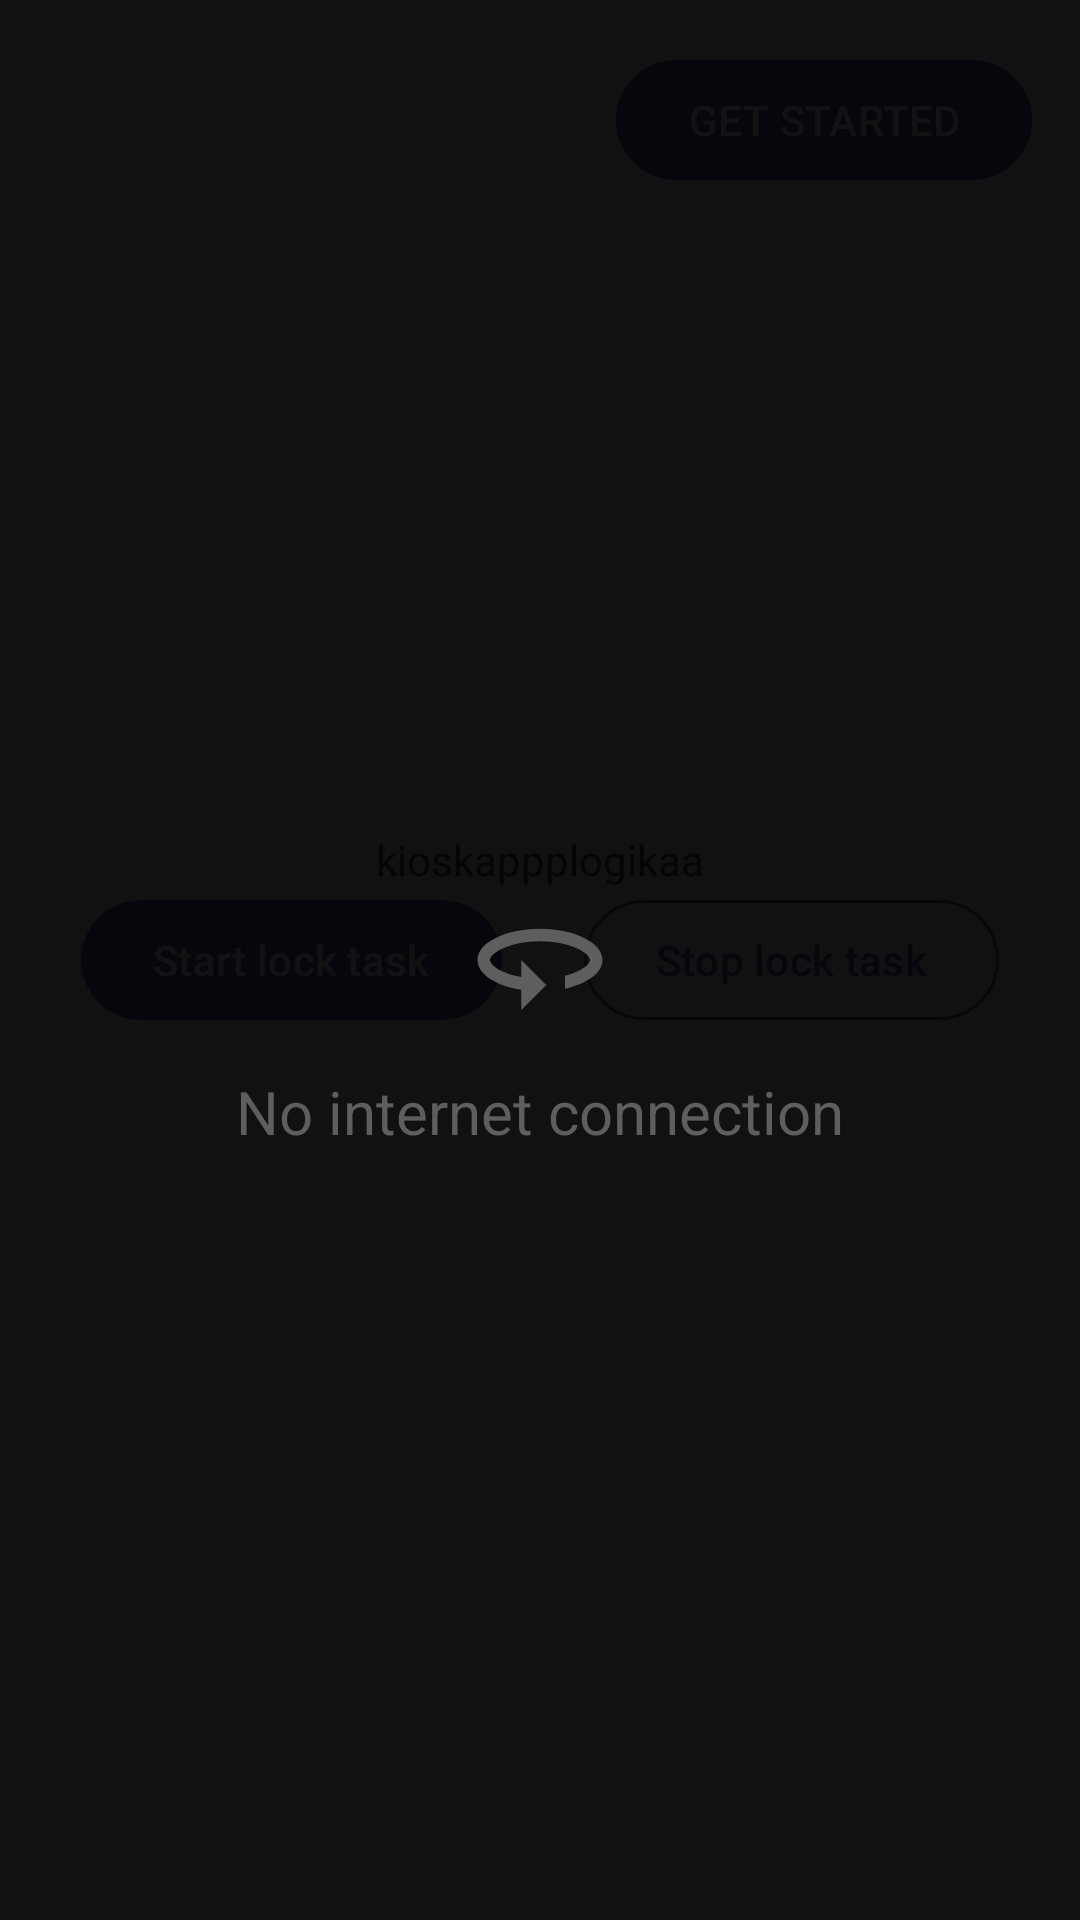

The Android layout XML behind this screen, and the referenced resources:
<!-- AndroidManifest.xml: application theme Theme.Kioskappplogikaa -->
<!-- res/layout/activity_main.xml -->
<?xml version="1.0" encoding="utf-8"?>
<androidx.coordinatorlayout.widget.CoordinatorLayout
    xmlns:android="http://schemas.android.com/apk/res/android"
    xmlns:tools="http://schemas.android.com/tools"
    xmlns:app="http://schemas.android.com/apk/res-auto"
    android:id="@+id/content"
    android:layout_width="match_parent"
    android:layout_height="match_parent"
    tools:context="com.example.kioskappplogikaa.MainActivity">

    <androidx.constraintlayout.widget.ConstraintLayout
        android:layout_width="match_parent"
        android:layout_height="match_parent">

        <com.google.android.material.button.MaterialButton
            android:id="@+id/buttonOpenListOfFriends"
            android:layout_width="wrap_content"
            android:layout_height="wrap_content"
            android:text="GET STARTED"
            android:layout_marginTop="16dp"
            android:layout_marginEnd="16dp"
            app:layout_constraintEnd_toEndOf="parent"
            app:layout_constraintTop_toTopOf="parent" />

        <TextView
            android:id="@+id/textView"
            android:layout_width="wrap_content"
            android:layout_height="wrap_content"
            android:layout_marginBottom="@dimen/text_margin"
            android:text="@string/app_name"
            android:textSize="@dimen/title"
            app:layout_constraintBottom_toTopOf="@id/btStartLockTask"
            app:layout_constraintEnd_toEndOf="@id/btStopLockTask"
            app:layout_constraintStart_toStartOf="@id/btStartLockTask" />

        <com.google.android.material.button.MaterialButton
            android:id="@+id/btStartLockTask"
            android:layout_width="wrap_content"
            android:layout_height="wrap_content"
            android:text="@string/start_lock_task"
            app:layout_constraintTop_toTopOf="parent"
            app:layout_constraintBottom_toBottomOf="parent"
            app:layout_constraintLeft_toLeftOf="parent"
            app:layout_constraintRight_toLeftOf="@id/btStopLockTask" />

        <com.google.android.material.button.MaterialButton
            style="?attr/materialButtonOutlinedStyle"
            android:id="@+id/btStopLockTask"
            android:layout_width="wrap_content"
            android:layout_height="wrap_content"
            android:text="@string/stop_lock_task"
            app:layout_constraintTop_toTopOf="parent"
            app:layout_constraintBottom_toBottomOf="parent"
            app:layout_constraintLeft_toRightOf="@id/btStartLockTask"
            app:layout_constraintRight_toRightOf="parent" />


        <androidx.constraintlayout.widget.ConstraintLayout
            android:id="@+id/mainConstLayoutInternetConnectContainer"
            android:layout_width="match_parent"
            android:layout_height="match_parent"
            android:background="#ED000000"
            android:gravity="center"
            app:layout_constraintBottom_toBottomOf="parent"
            app:layout_constraintEnd_toEndOf="parent"
            app:layout_constraintStart_toStartOf="parent"
            app:layout_constraintTop_toTopOf="parent">

            <ImageView
                android:id="@+id/mainRotatingCircle"
                android:layout_width="50dp"
                android:layout_height="50dp"
                android:src="@drawable/internet_conn_circle"
                android:visibility="visible"
                app:layout_constraintBottom_toBottomOf="parent"
                app:layout_constraintEnd_toEndOf="parent"
                app:layout_constraintStart_toStartOf="parent"
                app:layout_constraintTop_toTopOf="parent" />

            <TextView
                android:id="@+id/mainNoInternetMessage"
                android:layout_width="wrap_content"
                android:layout_height="wrap_content"
                android:layout_below="@id/mainRotatingCircle"
                android:layout_marginTop="12dp"
                android:text="No internet connection"
                android:textColor="#5E5E5E"
                android:textSize="20sp"
                android:visibility="visible"
                app:layout_constraintEnd_toEndOf="parent"
                app:layout_constraintStart_toStartOf="parent"
                app:layout_constraintTop_toBottomOf="@+id/mainRotatingCircle" />

            

        </androidx.constraintlayout.widget.ConstraintLayout>

    </androidx.constraintlayout.widget.ConstraintLayout>
</androidx.coordinatorlayout.widget.CoordinatorLayout>
<!-- resources referenced by this layout -->
<resources>
  <!-- drawable internet_conn_circle (drawable) -->
  <vector android:autoMirrored="true" android:height="24dp"
      android:tint="#5E5E5E" android:viewportHeight="24"
      android:viewportWidth="24" android:width="24dp" xmlns:android="http://schemas.android.com/apk/res/android">
      <path android:fillColor="@android:color/white" android:pathData="M12,7C6.48,7 2,9.24 2,12c0,2.24 2.94,4.13 7,4.77V20l4,-4 -4,-4v2.73c-3.15,-0.56 -5,-1.9 -5,-2.73 0,-1.06 3.04,-3 8,-3s8,1.94 8,3c0,0.73 -1.46,1.89 -4,2.53v2.05c3.53,-0.77 6,-2.53 6,-4.58 0,-2.76 -4.48,-5 -10,-5z"/>
  </vector>
  <string name="app_name">kioskappplogikaa</string>
  <string name="start_lock_task">Start lock task</string>
  <string name="stop_lock_task">Stop lock task</string>
  <style name="Theme.Kioskappplogikaa" parent="Base.Theme.Kioskappplogikaa" />
  <style name="Base.Theme.Kioskappplogikaa" parent="Theme.Material3.DayNight.NoActionBar">
          
          
      </style>
</resources>
